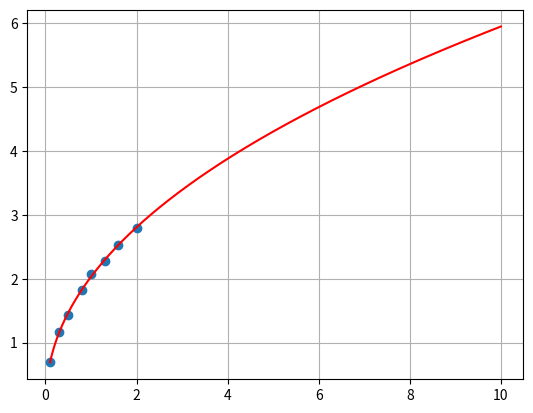

Python code for this plot:
import scipy.optimize as so
import matplotlib.pyplot as plt
import numpy as np

data_x = [0.1, 0.3, 0.5, 0.8, 1.0, 1.3, 1.6, 2.0]
data_y = [0.69, 1.17, 1.44, 1.82, 2.08, 2.27, 2.53, 2.80]

plt.plot(data_x, data_y, "o")

def f(x, a, b):
    return a * x**b

konstanter = so.curve_fit(f, data_x, data_y)[0]

a = konstanter[0]
b = konstanter[1]

print(f"f(x) = {round(a, 3)}* x^{round(b, 3)}")

x = np.linspace(data_x[0], 10,  1000)

plt.plot(x, f(x, a, b), color="r")
plt.grid()
plt.show()

